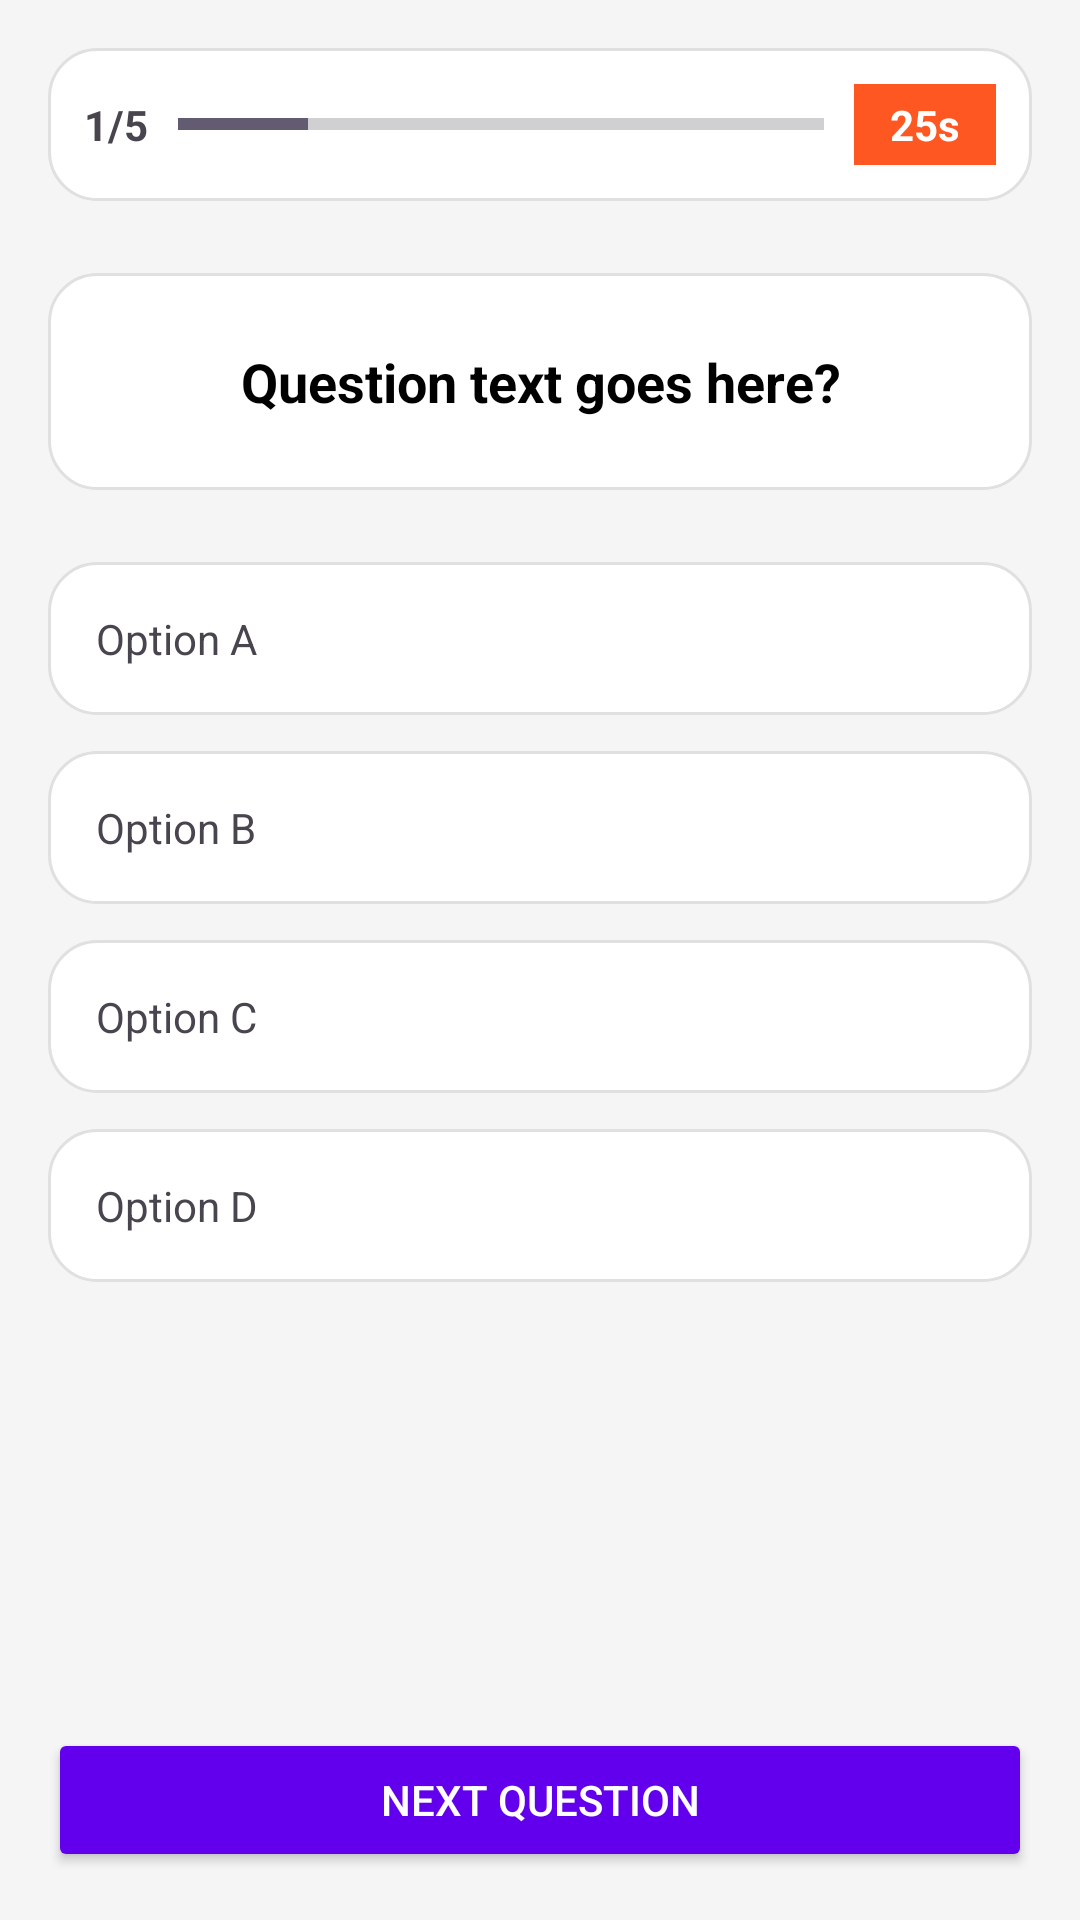

Write the Android layout XML for this screen, with the resource values it uses.
<!-- AndroidManifest.xml: application theme Theme.ElectroLearn -->
<!-- res/layout/activity_quiz.xml -->
<?xml version="1.0" encoding="utf-8"?>
<LinearLayout xmlns:android="http://schemas.android.com/apk/res/android"
    android:layout_width="match_parent"
    android:layout_height="match_parent"
    android:orientation="vertical"
    android:background="#F5F5F5"
    android:padding="16dp">

    <LinearLayout
        android:layout_width="match_parent"
        android:layout_height="wrap_content"
        android:orientation="horizontal"
        android:gravity="center_vertical"
        android:background="@drawable/bg_option_default"
        android:padding="12dp"
        android:layout_marginBottom="24dp">

        <TextView
            android:id="@+id/tv_progress_text"
            android:layout_width="wrap_content"
            android:layout_height="wrap_content"
            android:text="1/5"
            android:textStyle="bold"
            android:textSize="14sp"/>

        <ProgressBar
            android:id="@+id/progressBar"
            style="?android:attr/progressBarStyleHorizontal"
            android:layout_width="0dp"
            android:layout_height="wrap_content"
            android:layout_weight="1"
            android:layout_marginHorizontal="10dp"
            android:progress="20"
            android:max="100"/>

        <TextView
            android:id="@+id/tv_timer"
            android:layout_width="wrap_content"
            android:layout_height="wrap_content"
            android:text="25s"
            android:background="#FF5722"
            android:textColor="#FFF"
            android:paddingHorizontal="12dp"
            android:paddingVertical="4dp"
            android:textStyle="bold"
            android:textSize="14sp"/>
    </LinearLayout>

    <TextView
        android:id="@+id/tv_question"
        android:layout_width="match_parent"
        android:layout_height="wrap_content"
        android:background="@drawable/bg_option_default"
        android:padding="24dp"
        android:text="Question text goes here?"
        android:textColor="#000"
        android:textSize="18sp"
        android:textStyle="bold"
        android:gravity="center"
        android:layout_marginBottom="24dp"/>

    <TextView
        android:id="@+id/tv_option1"
        android:layout_width="match_parent"
        android:layout_height="wrap_content"
        android:background="@drawable/bg_option_default"
        android:padding="16dp"
        android:text="Option A"
        android:layout_marginBottom="12dp"
        android:gravity="center_vertical"/>

    <TextView
        android:id="@+id/tv_option2"
        android:layout_width="match_parent"
        android:layout_height="wrap_content"
        android:background="@drawable/bg_option_default"
        android:padding="16dp"
        android:text="Option B"
        android:layout_marginBottom="12dp"
        android:gravity="center_vertical"/>

    <TextView
        android:id="@+id/tv_option3"
        android:layout_width="match_parent"
        android:layout_height="wrap_content"
        android:background="@drawable/bg_option_default"
        android:padding="16dp"
        android:text="Option C"
        android:layout_marginBottom="12dp"
        android:gravity="center_vertical"/>

    <TextView
        android:id="@+id/tv_option4"
        android:layout_width="match_parent"
        android:layout_height="wrap_content"
        android:background="@drawable/bg_option_default"
        android:padding="16dp"
        android:text="Option D"
        android:layout_marginBottom="24dp"
        android:gravity="center_vertical"/>

    <Space
        android:layout_width="match_parent"
        android:layout_height="0dp"
        android:layout_weight="1"/>

    <Button
        android:id="@+id/btn_next"
        android:layout_width="match_parent"
        android:layout_height="wrap_content"
        android:text="NEXT QUESTION"
        android:backgroundTint="#6200EE"
        android:textColor="#FFF"/>

</LinearLayout>
<!-- resources referenced by this layout -->
<resources>
  <!-- drawable bg_option_default (drawable) -->
  <shape xmlns:android="http://schemas.android.com/apk/res/android" android:shape="rectangle">
      <solid android:color="#FFFFFF"/>
      <corners android:radius="16dp"/>
      <stroke android:width="1dp" android:color="#E0E0E0"/>
  </shape>
  <style name="Theme.ElectroLearn" parent="Base.Theme.ElectroLearn" />
  <style name="Base.Theme.ElectroLearn" parent="Theme.Material3.DayNight.NoActionBar">
          
          
      </style>
</resources>
